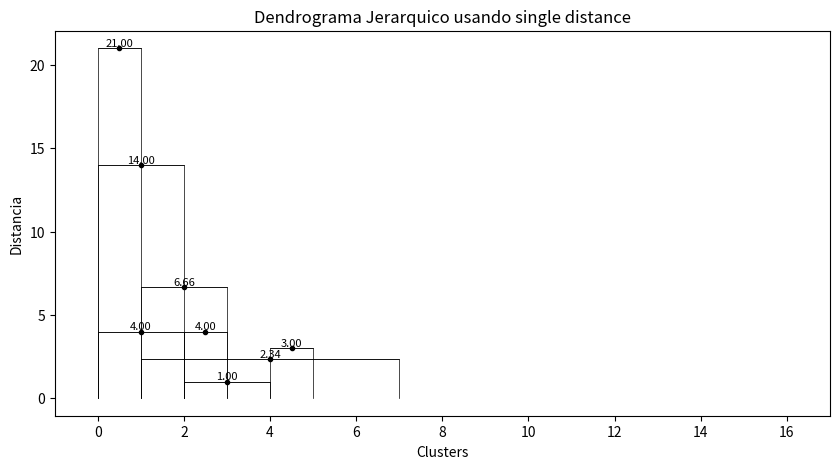
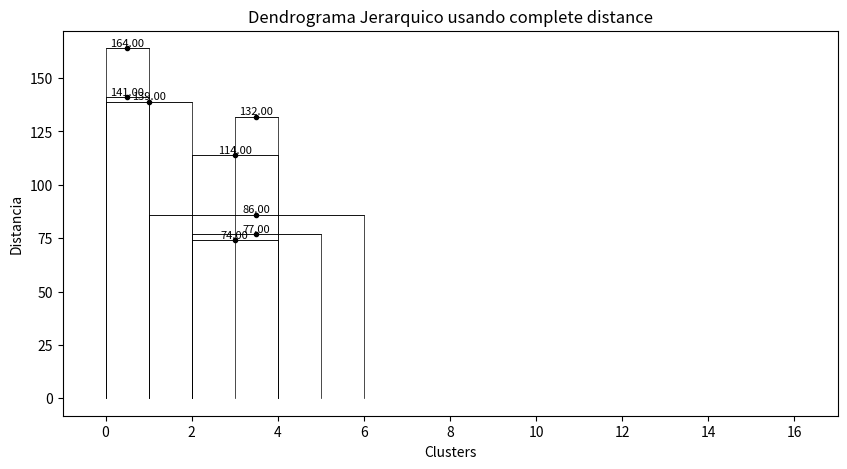
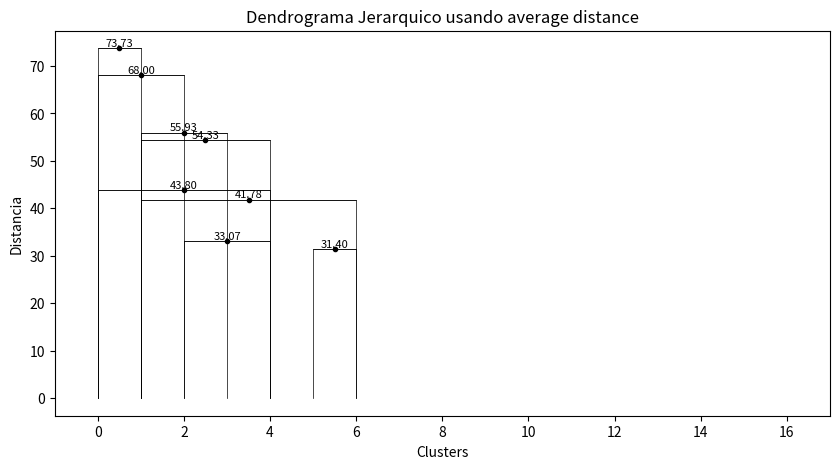

Source code (Python) for these figures, in order:
from scipy.cluster.hierarchy import dendrogram, linkage
import matplotlib.pyplot as plt
import matplotlib.pyplot as plt
from matplotlib.patches import FancyArrowPatch
import networkx as nx
class hierarchical_clustering:
    def __init__(self, vectors, inter_distance_type):
        self.vectors = vectors
        self.clusters = [{i} for i in range(len(vectors))]
        self.distance_type = inter_distance_type
        self.distances = [[self.distance(vectors[i], vectors[j]) for j in range(len(vectors))] for i in range(len(vectors))]

    def distance(self, vec1, vec2):
        if self.distance_type == 'single':
            return self.single_linkage_distance(vec1, vec2)
        elif self.distance_type == 'complete':
            return self.complete_linkage_distance(vec1, vec2)
        elif self.distance_type == 'average':
            return self.average_linkage_distance(vec1, vec2)

    def single_linkage_distance(self, vec1, vec2):
        print("Usando distancia single-link")
        return min(self.distance_single(vec1[i], vec2[i]) for i in range(len(vec1)))

    def complete_linkage_distance(self, vec1, vec2):
        print("Usando distancia complete-link")
        return max(self.distance_single(vec1[i], vec2[i]) for i in range(len(vec1)))

    def average_linkage_distance(self, vec1, vec2):
        print("Usando distancia avg-link")
        return sum(self.distance_single(vec1[i], vec2[i]) for i in range(len(vec1))) / len(vec1)

    def distance_single(self, x, y):
        return abs(x - y)

    def merge_clusters(self, cluster1, cluster2):
        new_cluster = cluster1.union(cluster2)
        return new_cluster

    def find_closest_clusters(self):
        min_distance = float('inf')
        min_i, min_j = None, None

        for i in range(len(self.clusters)):
            for j in range(i+1, len(self.clusters)):
                # Asegurémonos de que los índices estén en los límites de la matriz de distancias
                if i < len(self.distances) and j < len(self.distances[i]):
                    if self.distances[i][j] < min_distance:
                        min_distance = self.distances[i][j]
                        min_i, min_j = i, j

        return min_i, min_j
    def cluster(self):
        merge_history = []  # Lista para almacenar historial de fusiones (índices y distancias)
        
        while len(self.clusters) > 1:
            i, j = self.find_closest_clusters()
            new_cluster = self.merge_clusters(self.clusters[i], self.clusters[j])
            
            # Guardar información sobre la fusión
            merge_history.append((i, j, self.distances[i][j]))
            
            self.clusters.pop(j)
            self.distances.pop(j)
            for row in self.distances:
                row.pop(j)
            self.clusters[i] = new_cluster

        # Obtener los vectores correspondientes a los índices en el cluster final
        cluster_indices = list(self.clusters[0])
        result = [self.vectors[i] for i in cluster_indices]
        return result, merge_history



    def plot_dendrogram(self,uniones):
        plt.figure(figsize=(10, 5))

        # Inicializar un diccionario para rastrear las posiciones de los clusters
        cluster_pos = {}

        # Ordenar las uniones por distancia
        merge_history.sort(key=lambda x: x[2])

        for i, (cluster1, cluster2, distancia) in enumerate(merge_history):
            # Obtener las posiciones de los clusters fusionados
            x1 = cluster_pos.get(cluster1, cluster1)
            x2 = cluster_pos.get(cluster2, cluster2)
            
            # Calcular la posición del punto medio
            x_mid = (x1 + x2) / 2

            # Guardar la posición del nuevo cluster fusionado
            cluster_pos[i + len(merge_history)] = x_mid

            # Dibujar una línea vertical que conecta los clusters
            plt.plot([x1, x1, x2, x2], [0, distancia, distancia, 0], 'k-', lw=0.5)

            # Dibujar una línea horizontal que representa la distancia
            plt.plot([x1, x2], [distancia, distancia], 'k-', lw=0.5)

            # Dibujar un punto en el punto medio
            plt.plot(x_mid, distancia, 'ko', markersize=3)

            # Etiquetar la distancia
            plt.text(x_mid, distancia, f'{distancia:.2f}', va='bottom', ha='center', fontsize=8)

        # Establecer límites y etiquetas
        plt.xlim(-1, len(merge_history) * 2 + 1)
        plt.xlabel('Clusters')
        plt.ylabel('Distancia')
        plt.title('Dendrograma Jerarquico usando '+ self.distance_type + ' distance')

        plt.show()



if __name__ == "__main__":
    vectors = [[142, 120, 47, 4, 37],
 [34.3434, 187, 68, 145, 5],
 [138, 83, 185, 26, 176],
 [66, 134, 96, 168, 149],
 [64, 58, 199.34343, 77, 175],
 [101, 138, 170, 16, 62],
 [189, 128, 189, 13, 99],
 [41, 14, 109, 184, 17],
 [32, 169.433434, 41, 69, 91],]

 
    for distance_type in ['single','complete','average']:
        hc = hierarchical_clustering(vectors, distance_type)
        
        result, merge_history = hc.cluster()
        #print(result)
        print(merge_history)
        hc.plot_dendrogram(merge_history)

   
